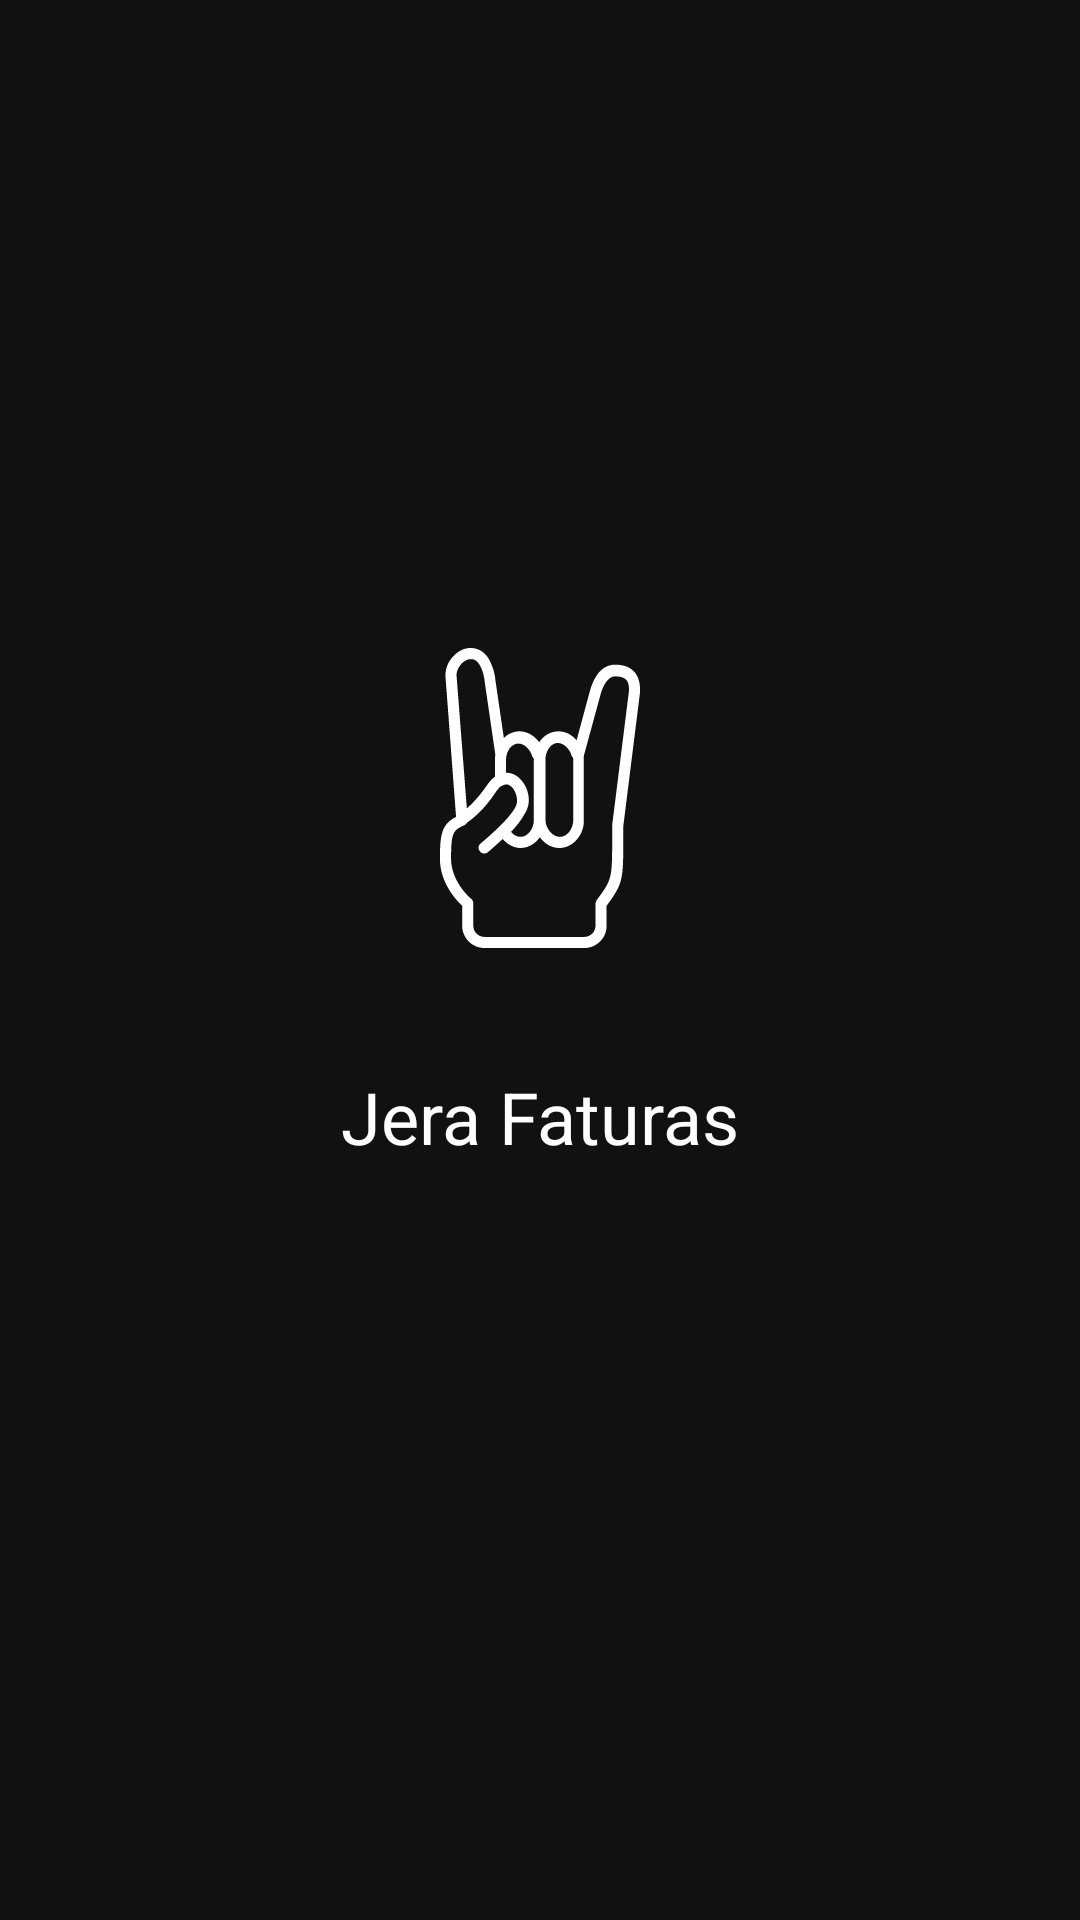

Write the Android layout XML for this screen, with the resource values it uses.
<!-- AndroidManifest.xml: activity theme AppTheme.Splash -->
<!-- res/layout/activity_splash.xml -->
<layout xmlns:tools="http://schemas.android.com/tools"
    xmlns:android="http://schemas.android.com/apk/res/android"
    xmlns:app="http://schemas.android.com/apk/res-auto">

    <androidx.constraintlayout.widget.ConstraintLayout
        android:layout_width="match_parent"
        android:layout_height="match_parent"
        android:background="@color/colorPrimary"
        tools:layout_editor_absoluteY="1dp">

        <ImageView
            android:id="@+id/splash_image"
            android:layout_width="wrap_content"
            android:layout_height="wrap_content"
            android:layout_gravity="center"
            android:src="@drawable/ic_rock_and_roll"
            app:layout_constraintBottom_toBottomOf="parent"
            app:layout_constraintEnd_toEndOf="parent"
            app:layout_constraintStart_toStartOf="parent"
            app:layout_constraintTop_toTopOf="parent"
            app:layout_constraintVertical_bias="0.4" />

        <TextView
            android:layout_width="wrap_content"
            android:layout_height="wrap_content"
            android:layout_marginTop="40dp"
            android:text="@string/app_name"
            android:textColor="@android:color/white"
            android:textSize="24sp"
            app:layout_constraintEnd_toEndOf="parent"
            app:layout_constraintStart_toStartOf="parent"
            app:layout_constraintTop_toBottomOf="@id/splash_image" />
    </androidx.constraintlayout.widget.ConstraintLayout>
</layout>
<!-- resources referenced by this layout -->
<resources>
  <color name="colorPrimary">#FF111111</color>
  <!-- drawable ic_rock_and_roll: vector/xml drawable (drawable, 3697 chars, omitted) -->
  <string name="app_name">Jera Faturas</string>
  <style name="AppTheme.Splash">
          <item name="windowActionBar">false</item>
          <item name="windowNoTitle">true</item>
          <item name="android:statusBarColor">@android:color/transparent</item>
          <item name="android:navigationBarColor">@color/colorPrimary</item>
      </style>
</resources>
